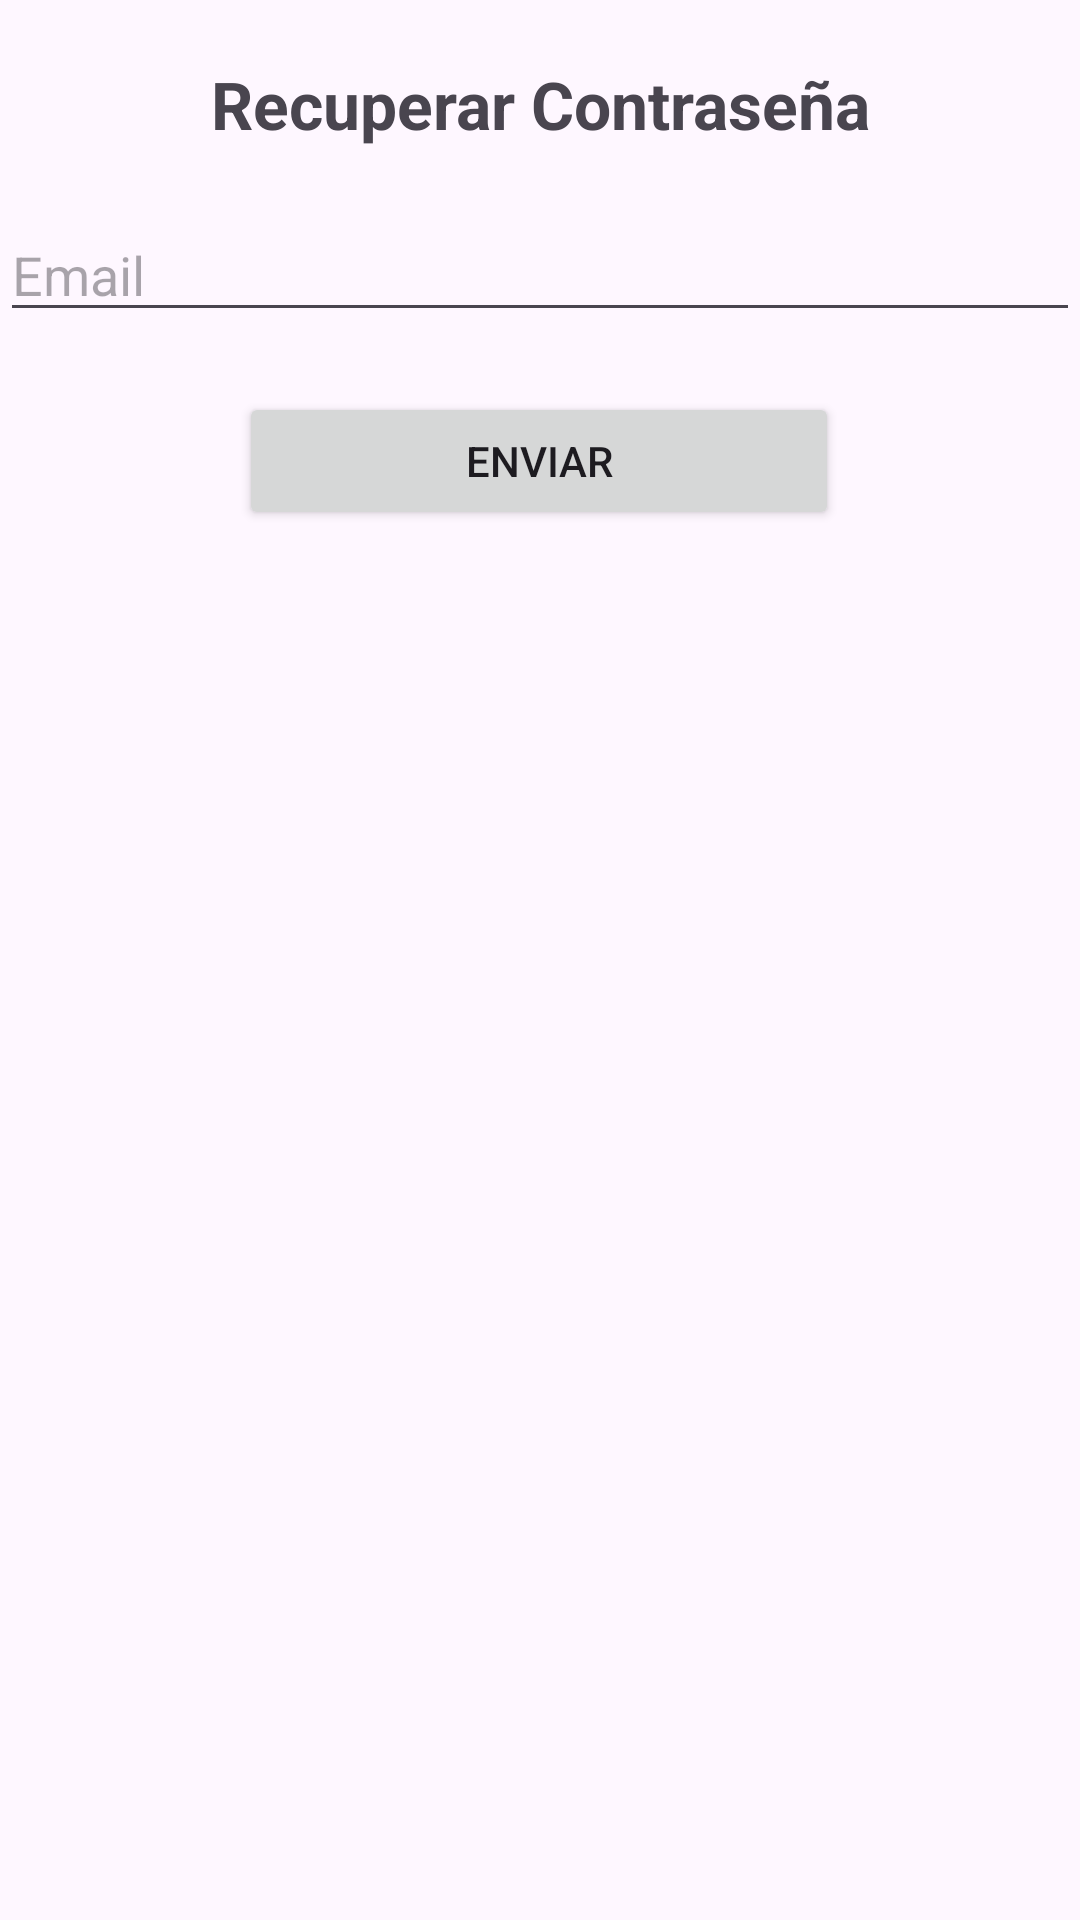

The Android layout XML behind this screen, and the referenced resources:
<!-- AndroidManifest.xml: application theme Theme.Proyecto2ºTrimestre -->
<!-- res/layout/recuperar_contrasena.xml -->
<?xml version="1.0" encoding="utf-8"?>
<androidx.constraintlayout.widget.ConstraintLayout xmlns:android="http://schemas.android.com/apk/res/android"
    xmlns:app="http://schemas.android.com/apk/res-auto"
    xmlns:tools="http://schemas.android.com/tools"
    android:id="@+id/cnstRecuperar"
    android:layout_width="match_parent"
    android:layout_height="match_parent"
    tools:context=".RecuperarContrasena">

    <EditText
        android:id="@+id/etRemail"
        android:layout_width="0dp"
        android:layout_height="wrap_content"
        android:layout_marginTop="20dp"
        android:ems="10"
        android:hint="Email"
        android:inputType="textEmailAddress"
        app:layout_constraintEnd_toEndOf="parent"
        app:layout_constraintHorizontal_bias="0.0"
        app:layout_constraintStart_toStartOf="parent"
        app:layout_constraintTop_toBottomOf="@+id/tvRecuperarContraseña" />

    <Button
        android:id="@+id/btRenviar"
        android:layout_width="200dp"
        android:layout_height="46dp"
        android:layout_marginTop="20dp"
        android:text="Enviar"
        app:cornerRadius="10dp"
        app:layout_constraintEnd_toEndOf="@+id/etRemail"
        app:layout_constraintHorizontal_bias="0.497"
        app:layout_constraintStart_toStartOf="@+id/etRemail"
        app:layout_constraintTop_toBottomOf="@+id/etRemail" />

    <TextView
        android:id="@+id/tvRecuperarContraseña"
        android:layout_width="0dp"
        android:layout_height="wrap_content"
        android:layout_marginTop="20dp"
        android:text="Recuperar Contraseña"
        android:textAlignment="center"
        android:textSize="22sp"
        android:textStyle="bold"
        app:layout_constraintEnd_toEndOf="parent"
        app:layout_constraintHorizontal_bias="0.0"
        app:layout_constraintStart_toStartOf="parent"
        app:layout_constraintTop_toTopOf="parent" />
</androidx.constraintlayout.widget.ConstraintLayout>
<!-- resources referenced by this layout -->
<resources>
  <style name="Theme.Proyecto2ºTrimestre" parent="Base.Theme.Proyecto2ºTrimestre" />
  <style name="Base.Theme.Proyecto2ºTrimestre" parent="Theme.Material3.DayNight.NoActionBar">
          <item name="colorPrimary">#03579b</item>
      </style>
</resources>
